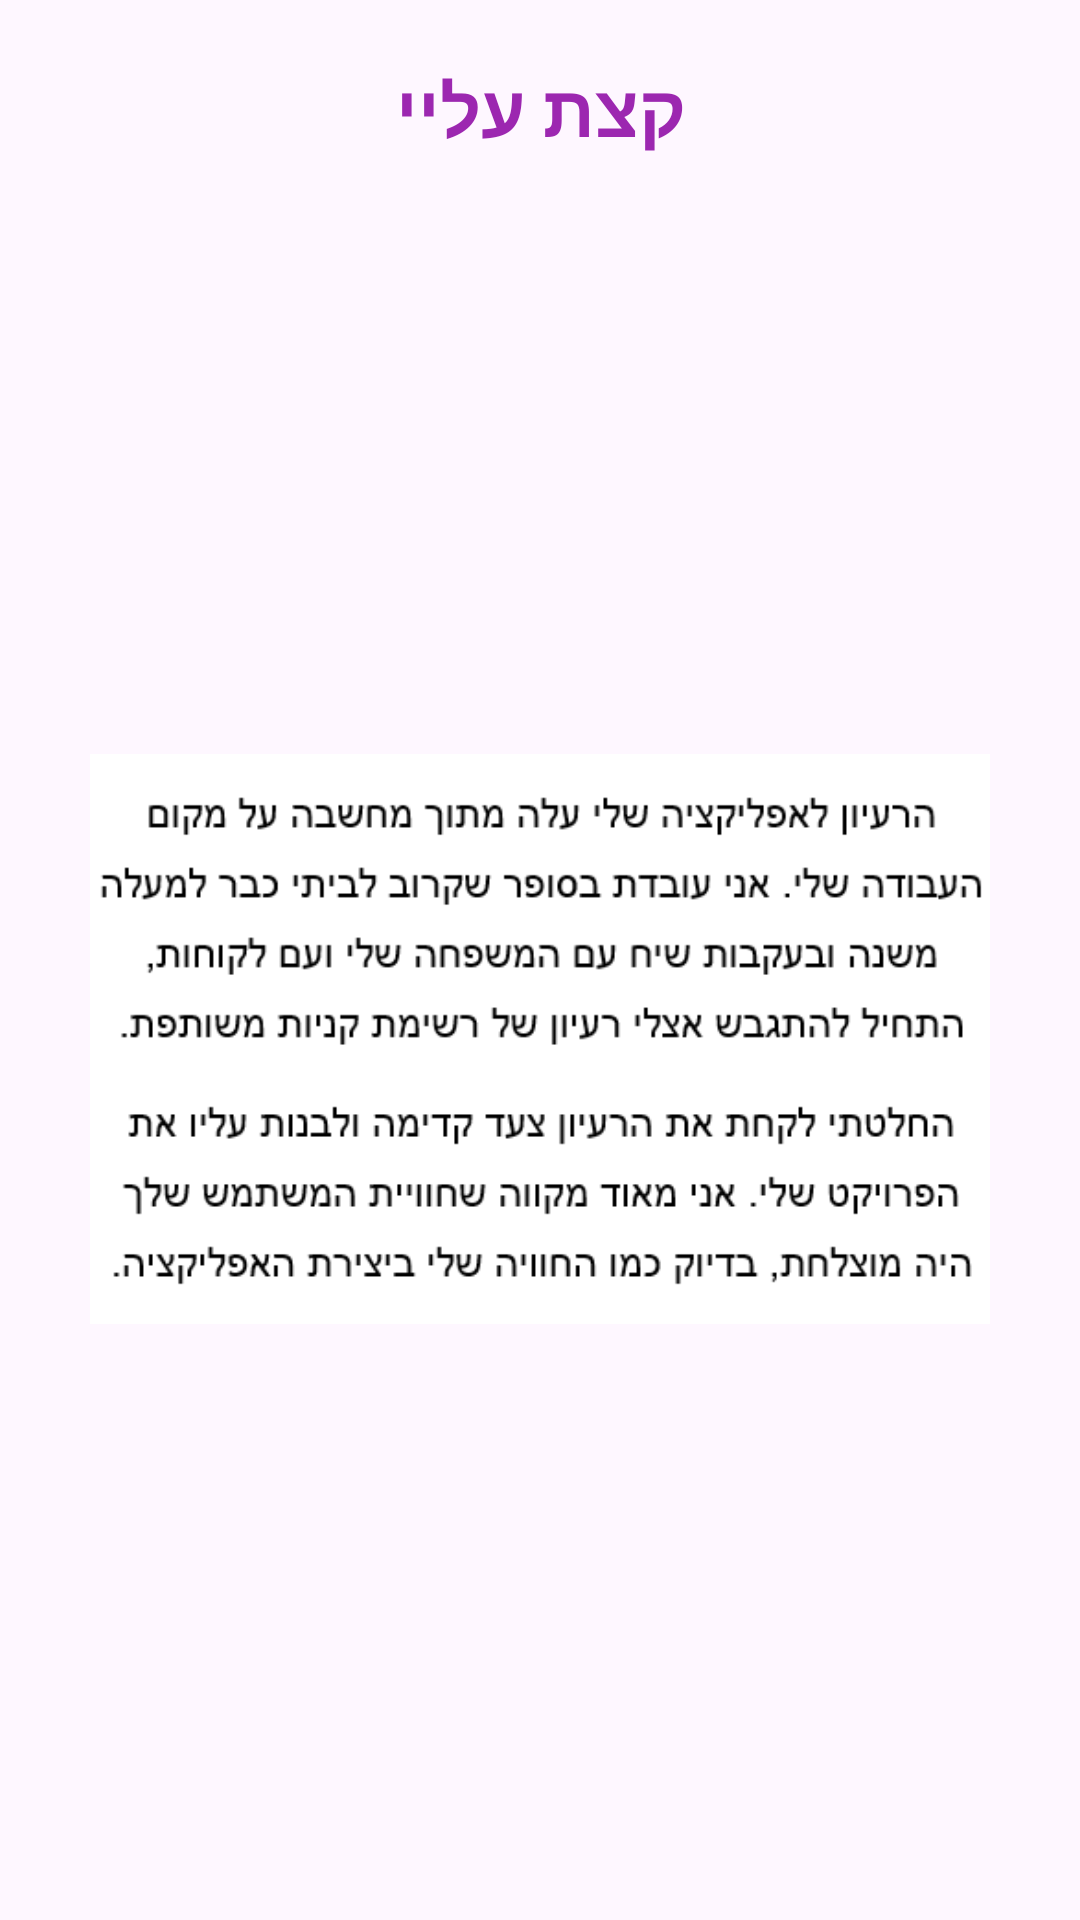

Here is an Android app screen rendered from its layout file. Give the layout XML and the strings, colors and styles it references.
<!-- AndroidManifest.xml: application theme Theme.MyFamilysSuper -->
<!-- res/layout/dialog_about.xml -->
<?xml version="1.0" encoding="utf-8"?>
<androidx.constraintlayout.widget.ConstraintLayout xmlns:android="http://schemas.android.com/apk/res/android"
    xmlns:app="http://schemas.android.com/apk/res-auto"
    android:layout_width="380dp"
    android:layout_height="360dp">

    <TextView
        android:id="@+id/textView2"
        android:layout_width="wrap_content"
        android:layout_height="wrap_content"
        android:layout_marginTop="20dp"
        android:text="קצת עליי"
        android:textColor="#9C27B0"
        android:textSize="24sp"
        android:textStyle="bold"
        app:layout_constraintEnd_toEndOf="parent"
        app:layout_constraintStart_toStartOf="parent"
        app:layout_constraintTop_toTopOf="parent" />

    <ImageView
        android:id="@+id/imageView11"
        android:layout_width="300dp"
        android:layout_height="280dp"
        app:layout_constraintBottom_toBottomOf="parent"
        app:layout_constraintEnd_toEndOf="parent"
        app:layout_constraintStart_toStartOf="parent"
        app:layout_constraintTop_toBottomOf="@+id/textView2"
        app:srcCompat="@drawable/about" />

</androidx.constraintlayout.widget.ConstraintLayout>
<!-- resources referenced by this layout -->
<resources>
  <!-- drawable about: png bitmap (drawable, 21359 bytes) -->
  <style name="Theme.MyFamilysSuper" parent="Base.Theme.MyFamilysSuper" />
  <style name="Base.Theme.MyFamilysSuper" parent="Theme.Material3.DayNight.NoActionBar">
          
          
      </style>
</resources>
